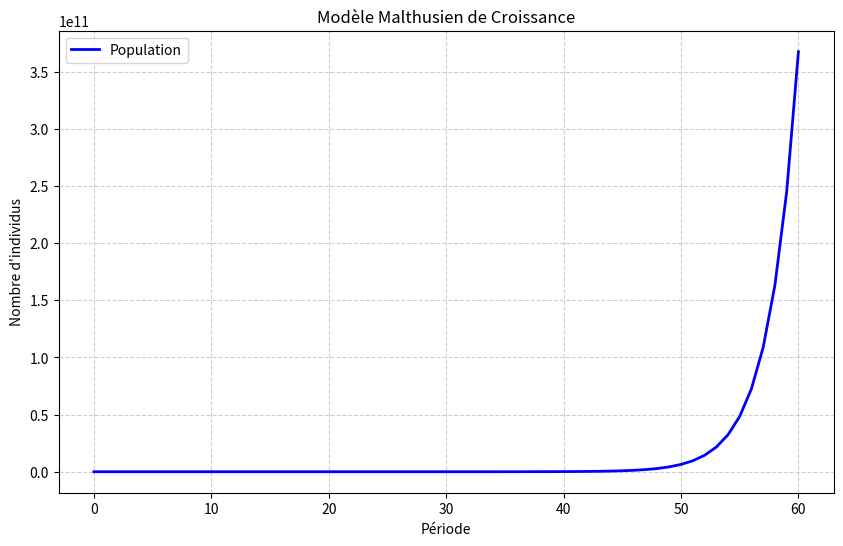
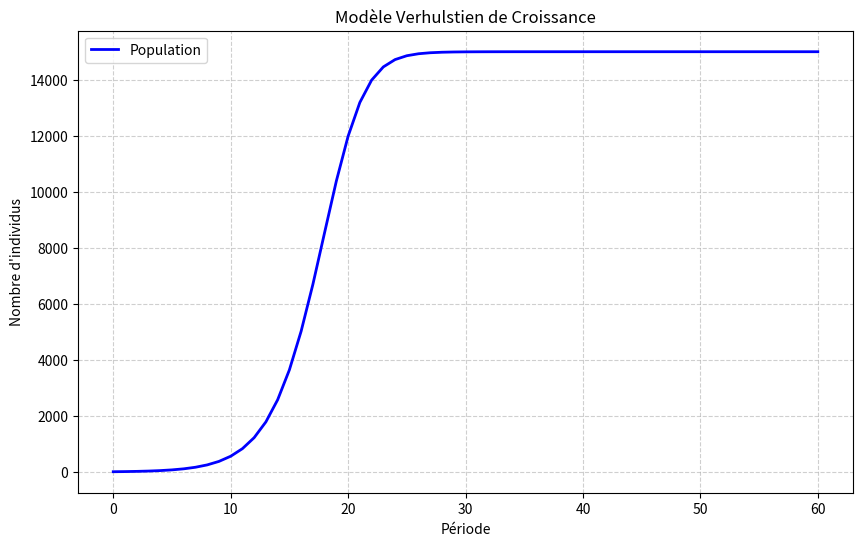
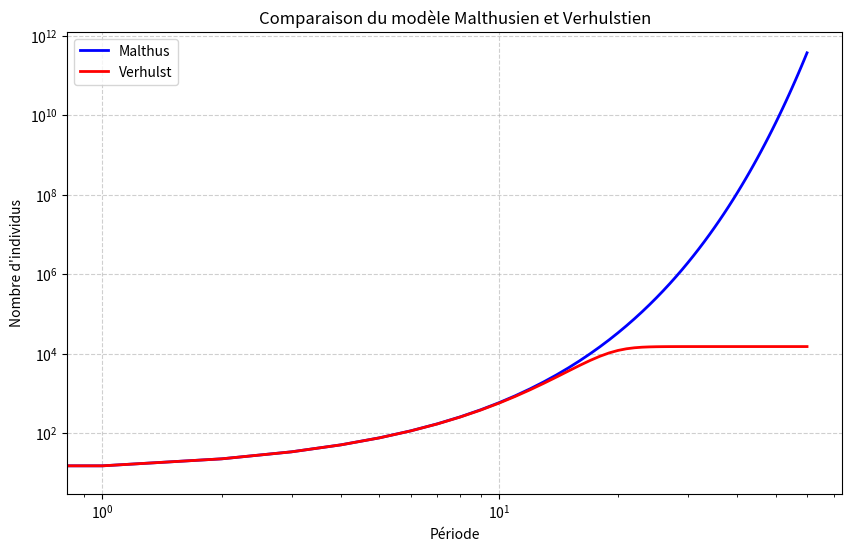

These charts were generated, in order, by the following Python code:
import matplotlib.pyplot as plt

# -----------------------------------------
# Fontion malthus -> permet d'afficher graphiquement les résultats en temps continu du modèle de Malthus
#
# Paramètres
# x0 -> nombre d'individu initial
# t1 -> nombre de période 
# r -> taux de croissance
# -----------------------------------------
def malthus(x0, t1, r):
    individus = [x0]
    
    nombre_individu = x0
    for _ in range(t1):
        nombre_individu += nombre_individu * r
        individus.append(nombre_individu)
    
    # Visualisation
    plt.figure(figsize=(10, 6))
    plt.plot(individus, label="Population", linewidth=2, color="blue")
    plt.title("Modèle Malthusien de Croissance")
    plt.xlabel("Période")
    plt.ylabel("Nombre d'individus")
    plt.legend()
    plt.grid(True, linestyle="--", alpha=0.6)
    plt.show()
    
# -----------------------------------------
# Fontion verhulst -> permet d'afficher graphiquement les résultats en temps continu du modèle de Verhulst
#
# Paramètres
# x0 -> nombre d'individu initial
# t1 -> nombre de période 
# r -> taux de croissance
# K -> capacité de charge (seuil maximal stable)
# -----------------------------------------
def verhulst(x0, t1, r, K):
    individus = [x0]
    
    nombre_individu = x0
    for _ in range(t1):
        nombre_individu += nombre_individu * r * (1 - (nombre_individu/K))
        individus.append(nombre_individu)
    
    # Visualisation
    plt.figure(figsize=(10, 6))
    plt.plot(individus, label="Population", linewidth=2, color="blue")
    plt.title("Modèle Verhulstien de Croissance")
    plt.xlabel("Période")
    plt.ylabel("Nombre d'individus")
    plt.legend()
    plt.grid(True, linestyle="--", alpha=0.6)
    plt.show()

# -----------------------------------------
# Fontion comparaison_malthus_verhulst -> permet d'afficher graphiquement les résultats en temps continu des modèles de Malthus et Verhulst
#
# Paramètres
# x0 -> nombre d'individu initial
# t1 -> nombre de période 
# r -> taux de croissance
# K -> capacité de charge (seuil maximal stable)
# -----------------------------------------
def comparaison_malthus_verhulst(x0, t1, r, K):
    individus_malthus = [x0]
    individus_verhulst = [x0]
    
    nombre_individu_malthus = x0
    nombre_individu_verhulst = x0
    for _ in range(t1):
        nombre_individu_malthus += nombre_individu_malthus * r
        nombre_individu_verhulst += nombre_individu_verhulst * r * (1 - (nombre_individu_verhulst/K))
        individus_malthus.append(nombre_individu_malthus)
        individus_verhulst.append(nombre_individu_verhulst)
    
    # Visualisation
    plt.figure(figsize=(10, 6))
    plt.loglog(individus_malthus, label="Malthus", linewidth=2, color="blue")
    plt.loglog(individus_verhulst, label="Verhulst", linewidth=2, color="red")
    plt.title("Comparaison du modèle Malthusien et Verhulstien")
    plt.xlabel("Période")
    plt.ylabel("Nombre d'individus")
    plt.legend()
    plt.grid(True, linestyle="--", alpha=0.6)
    plt.show()


# -----------------------------------------
# Test
# -----------------------------------------
x0 = 10.0
t1 = 60
r = 0.5
K = 15000

malthus(x0, t1, r)
verhulst(x0, t1, r, K)
comparaison_malthus_verhulst(x0, t1, r, K)